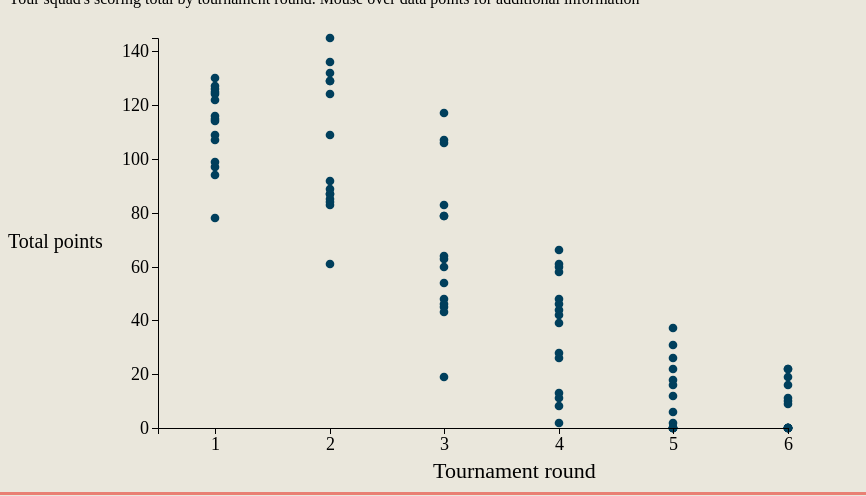
D3 v5 page, settled after 480 driven frames (8 s of simulated time); the page loaded 1 data file(s).

var dataset;

                        var margin = {top: 30, right: 50, bottom: 60, left: 150},
                            w = 850 - margin.left - margin.right,
                            h = 480 - margin.top - margin.bottom,
                            pad = 10;

                        var div = d3.select(".main")
                            .append("div")
                            .attr("class", "tooltip2")
                            .style("opacity", 0);

                        var data = d3.csv("../data/pp3.csv", function(d) {
                            return {
                                person: d.person,
                                year: +d.year,
                                round: +d.round,
                                points: +d.points,
                                totalpoints: +d.total,
                                gamesplayed: +d.games,
                                ppg: +d.ppg,
                                draft: +d.draftposition
                            };
                        }).then(function(data) {
                            dataset = data.filter(function(d) { 
                                return d.person == "Adam"; 
                            });

                            var yscale = d3.scaleLinear()
                                .domain([0, d3.max(dataset, function(d) {
                                    return d.points;
                                })])
                                .rangeRound([h, 0]);

                            var xscale = d3.scaleLinear()
                                .domain([0.5, d3.max(dataset, function(d) {
                                    return d.round;
                                })])
                                .rangeRound([0, w-2*pad]);

                            var xaxis = d3.axisBottom()
                                .ticks(6)
                                .scale(xscale);

                            var yaxis = d3.axisLeft()
                                .scale(yscale);

                            var svg = d3.select(".chart")
                                .append("svg")
                                .attr("width", w + margin.left + margin.right)
                                .attr("height", h + margin.top + margin.bottom);

                            svg.append("text")
                                .attr("class", "xlabel")
                                .attr("x", (w + margin.right + margin.left)/2)
                                .attr("y", h + margin.top + margin.bottom - pad)
                                .style("text-anchor", "left")
                                .text("Tournament round");

                            svg.append("text")
                                .attr("class", "ylabel")
                                .attr("x", 0)
                                .attr("y", (h + margin.top + margin.bottom)/2)
                                .style("text-anchor", "left")
                                .text("Total points");

                            var circles = svg.selectAll("circle")
                                .data(dataset)
                                .enter()
                                .append("circle")
                                .attr("r", h/90)
                                .attr("cx", function(d) { 
                                    return xscale(d.round) + margin.left;
                                })
                                .attr("cy", function(d) {
                                    return yscale(d.points) + margin.top;
                                })
                                .attr("fill", "#003f5c")
                                .on("mouseover", function(d) {		
                                    div.transition()		
                                        .duration(200)		
                                        .style("opacity", 1);		
                                    div	.html(d.person + " - " + d.year + "<br/>" + "Pts: " + d.totalpoints + ", Gms: " + d.gamesplayed+ "<br/>" + "Draft position:" + d.draft)	
                                        .style("left", (d3.event.pageX) + "px")		
                                        .style("top", (d3.event.pageY - 28) + "px");	
                                    })					
                                .on("mouseout", function(d) {		
                                    div.transition()		
                                        .duration(500)		
                                        .style("opacity", 0);	
                                });

                            svg.append("g")
                                .attr("class", "x axis") // assigning an axis attribute (optional)
                                .attr("transform", "translate(" + margin.left + "," + (h + margin.top) + ")")
                                .call(xaxis);

                            svg.append("g")
                                .attr("class", "y axis") // assigning an axis attribute (optional)
                                .attr("transform", "translate(" + margin.left + "," + margin.top + ")")
                                .call(yaxis);

                            d3.selectAll("button")
                                .on("click", function() {

                                    var person = d3.select(this).attr("id")

                                    var color = d3.select(this).attr("color")

                                    dataset = data.filter(function(d) { 
                                    return d.person == person; 
                                    });

                                    yscale.domain([0, d3.max(dataset, function(d) {
                                            return d.points;
                                    })])

                                    xscale.domain([0.5, d3.max(dataset, function(d) {
                                        return d.round;
                                    })])

                                    var duration = 700;

                                    svg.selectAll("circle")
                                        .data(dataset)
                                        .transition()
                                        .delay(function(d,i) {
                                            return i*dataset.length/15;
                                        })
                                        .duration(duration)
                                        .attr("cx", function(d) { 
                                            return xscale(d.round) + margin.left;
                                        })
                                        .attr("cy", function(d) {
                                            return yscale(d.points) + margin.top;
                                        })
                                        .attr("fill", color);

                                    svg.select(".x.axis")
                                        .transition()
                                        .duration(duration)
                                        .call(xaxis);

                                    svg.select(".y.axis")
                                        .transition()
                                        .duration(duration)
                                        .call(yaxis);
                            });

                        });

### data: ../data/pp3.csv
initial, round, person, year, points, total, games, ppg, draftposition
1, 1, Rob, 2009, 121, 353, 23, 15.3, 1
2, 2, Rob, 2009, 97, 353, 23, 15.3, 1
3, 3, Rob, 2009, 79, 353, 23, 15.3, 1
4, 4, Rob, 2009, 20, 353, 23, 15.3, 1
5, 5, Rob, 2009, 18, 353, 23, 15.3, 1
6, 6, Rob, 2009, 18, 353, 23, 15.3, 1
7, 1, Alex, 2009, 124, 343, 25, 13.7, 2
8, 2, Alex, 2009, 80, 343, 25, 13.7, 2
9, 3, Alex, 2009, 47, 343, 25, 13.7, 2
10, 4, Alex, 2009, 24, 343, 25, 13.7, 2
11, 5, Alex, 2009, 40, 343, 25, 13.7, 2
12, 6, Alex, 2009, 28, 343, 25, 13.7, 2
13, 1, Bryan, 2009, 122, 472, 33, 14.3, 3
14, 2, Bryan, 2009, 101, 472, 33, 14.3, 3
15, 3, Bryan, 2009, 93, 472, 33, 14.3, 3
16, 4, Bryan, 2009, 79, 472, 33, 14.3, 3
17, 5, Bryan, 2009, 40, 472, 33, 14.3, 3
18, 6, Bryan, 2009, 37, 472, 33, 14.3, 3
19, 1, Adam, 2009, 107, 441, 30, 14.7, 4
20, 2, Adam, 2009, 129, 441, 30, 14.7, 4
21, 3, Adam, 2009, 117, 441, 30, 14.7, 4
22, 4, Adam, 2009, 66, 441, 30, 14.7, 4
23, 5, Adam, 2009, 22, 441, 30, 14.7, 4
24, 6, Adam, 2009, 0, 441, 30, 14.7, 4
25, 1, Andrew L, 2009, 135, 418, 30, 13.9, 5
26, 2, Andrew L, 2009, 105, 418, 30, 13.9, 5
27, 3, Andrew L, 2009, 91, 418, 30, 13.9, 5
28, 4, Andrew L, 2009, 53, 418, 30, 13.9, 5
29, 5, Andrew L, 2009, 30, 418, 30, 13.9, 5
30, 6, Andrew L, 2009, 4, 418, 30, 13.9, 5
31, 1, Josh, 2009, 98, 291, 23, 12.7, 6
32, 2, Josh, 2009, 101, 291, 23, 12.7, 6
33, 3, Josh, 2009, 67, 291, 23, 12.7, 6
34, 4, Josh, 2009, 20, 291, 23, 12.7, 6
35, 5, Josh, 2009, 2, 291, 23, 12.7, 6
36, 6, Josh, 2009, 3, 291, 23, 12.7, 6
37, 1, James, 2009, 104, 441, 33, 13.4, 7
38, 2, James, 2009, 135, 441, 33, 13.4, 7
39, 3, James, 2009, 79, 441, 33, 13.4, 7
40, 4, James, 2009, 67, 441, 33, 13.4, 7
41, 5, James, 2009, 56, 441, 33, 13.4, 7
42, 6, James, 2009, 0, 441, 33, 13.4, 7
43, 1, Andrew F, 2009, 66, 357, 30, 11.9, 8
44, 2, Andrew F, 2009, 112, 357, 30, 11.9, 8
45, 3, Andrew F, 2009, 98, 357, 30, 11.9, 8
46, 4, Andrew F, 2009, 38, 357, 30, 11.9, 8
47, 5, Andrew F, 2009, 22, 357, 30, 11.9, 8
48, 6, Andrew F, 2009, 21, 357, 30, 11.9, 8
49, 1, Andrew F, 2010, 142, 297, 18, 16.5, 1
50, 2, Andrew F, 2010, 86, 297, 18, 16.5, 1
51, 3, Andrew F, 2010, 33, 297, 18, 16.5, 1
52, 4, Andrew F, 2010, 36, 297, 18, 16.5, 1
53, 5, Andrew F, 2010, 0, 297, 18, 16.5, 1
54, 6, Andrew F, 2010, 0, 297, 18, 16.5, 1
55, 1, Alex, 2010, 122, 308, 20, 15.4, 2
56, 2, Alex, 2010, 106, 308, 20, 15.4, 2
57, 3, Alex, 2010, 38, 308, 20, 15.4, 2
58, 4, Alex, 2010, 31, 308, 20, 15.4, 2
59, 5, Alex, 2010, 11, 308, 20, 15.4, 2
60, 6, Alex, 2010, 0, 308, 20, 15.4, 2
... 660 more rows